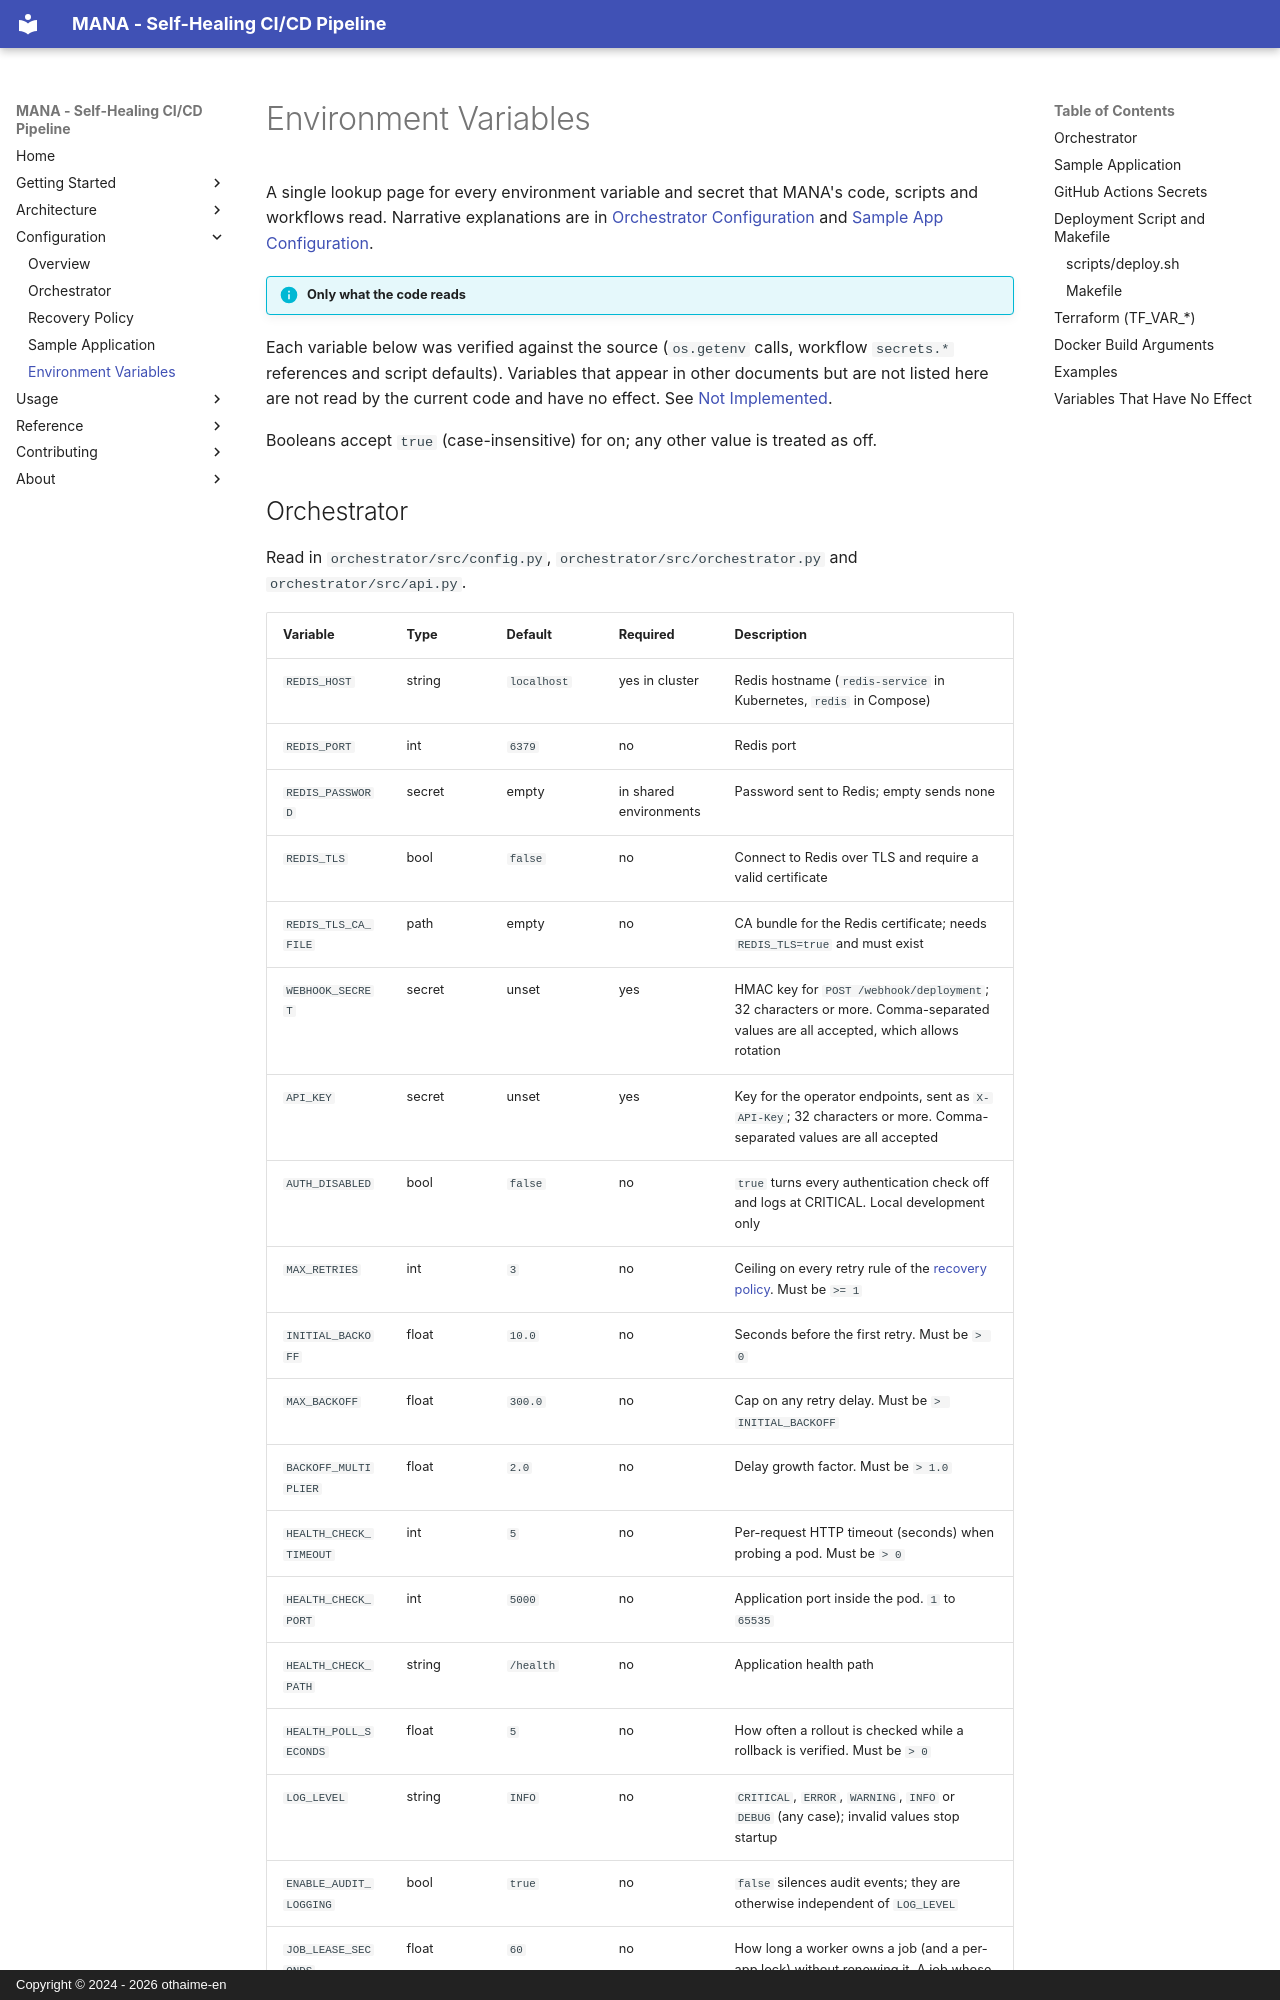

repository: othaime-en/mana · page: configuration/environment-variables/index.html · generator: mkdocs · copyright: Copyright © 2024 - 2026 othaime-en

# Environment Variables

A single lookup page for every environment variable and secret that MANA's code, scripts and workflows read. Narrative explanations are in [Orchestrator Configuration](orchestrator.md) and [Sample App Configuration](sample-app.md).

!!! info "Only what the code reads"
Each variable below was verified against the source (`os.getenv` calls, workflow `secrets.*` references and script defaults). Variables that appear in other documents but are not listed here are not read by the current code and have no effect. See [Not Implemented](#variables-that-have-no-effect).

Booleans accept `true` (case-insensitive) for on; any other value is treated as off.
